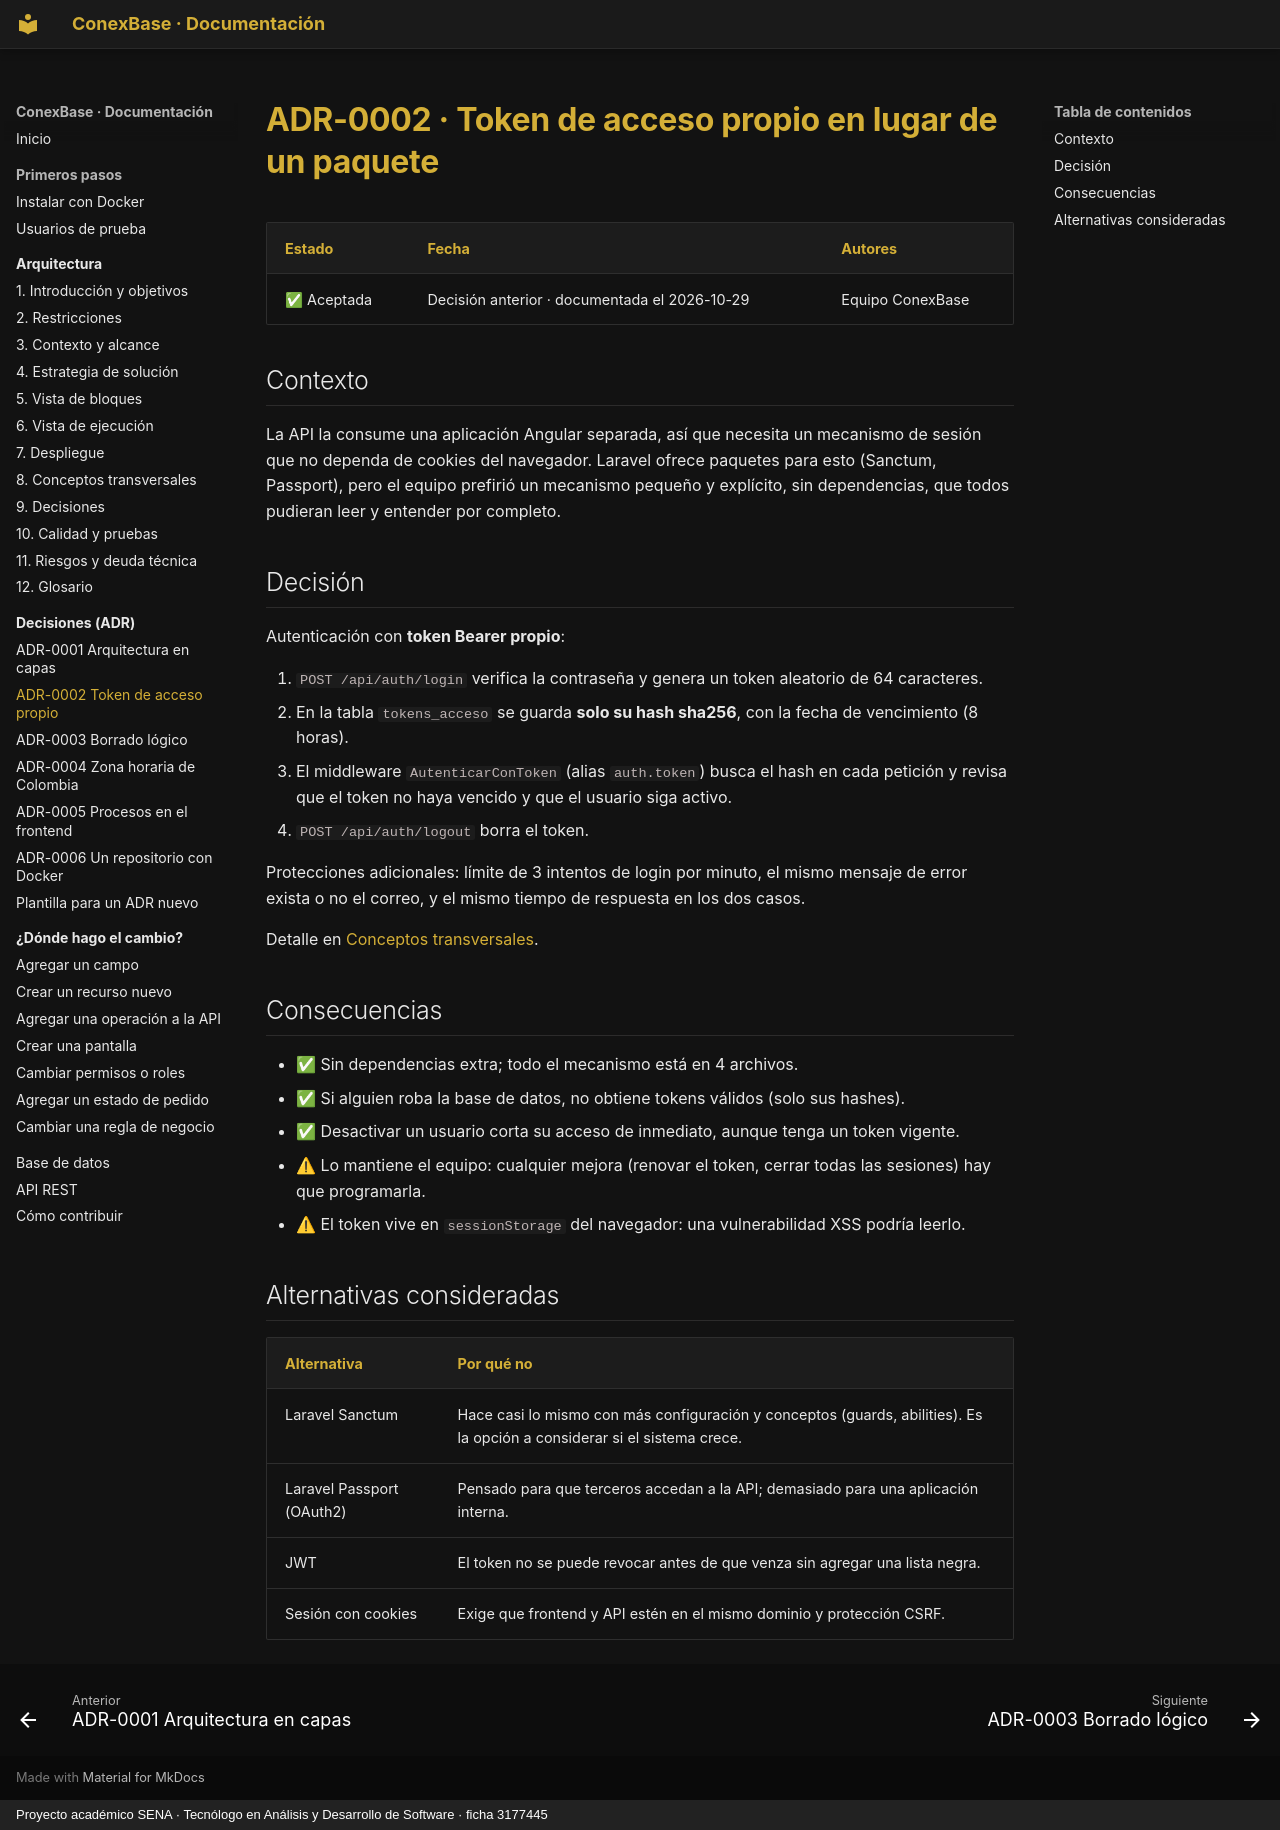

repository: Julian-Gomez-L/ConexBase · page: decisiones/0002-token-propio/index.html · generator: mkdocs · copyright: Proyecto académico SENA · Tecnólogo en Análisis y Desarrollo de Software · ficha 3177445

# ADR-0002 · Token de acceso propio en lugar de un paquete

| Estado | Fecha | Autores |
|---|---|---|
| ✅ Aceptada | Decisión anterior · documentada el 2026-10-29 | Equipo ConexBase |

## Contexto

La API la consume una aplicación Angular separada, así que necesita un
mecanismo de sesión que no dependa de cookies del navegador. Laravel ofrece
paquetes para esto (Sanctum, Passport), pero el equipo prefirió un
mecanismo pequeño y explícito, sin dependencias, que todos pudieran leer y
entender por completo.

## Decisión

Autenticación con **token Bearer propio**:

1. `POST /api/auth/login` verifica la contraseña y genera un token aleatorio de 64 caracteres.
2. En la tabla `tokens_acceso` se guarda **solo su hash sha256**, con la fecha de vencimiento (8 horas).
3. El middleware `AutenticarConToken` (alias `auth.token`) busca el hash en cada petición y revisa que el token no haya vencido y que el usuario siga activo.
4. `POST /api/auth/logout` borra el token.

Protecciones adicionales: límite de 3 intentos de login por minuto, el mismo
mensaje de error exista o no el correo, y el mismo tiempo de respuesta en
los dos casos.

Detalle en [Conceptos transversales](../arquitectura/08-conceptos.md#autenticacion).

## Consecuencias

- ✅ Sin dependencias extra; todo el mecanismo está en 4 archivos.
- ✅ Si alguien roba la base de datos, no obtiene tokens válidos (solo sus hashes).
- ✅ Desactivar un usuario corta su acceso de inmediato, aunque tenga un token vigente.
- ⚠ Lo mantiene el equipo: cualquier mejora (renovar el token, cerrar todas las sesiones) hay que programarla.
- ⚠ El token vive en `sessionStorage` del navegador: una vulnerabilidad XSS podría leerlo.

## Alternativas consideradas

| Alternativa | Por qué no |
|---|---|
| Laravel Sanctum | Hace casi lo mismo con más configuración y conceptos (guards, abilities). Es la opción a considerar si el sistema crece. |
| Laravel Passport (OAuth2) | Pensado para que terceros accedan a la API; demasiado para una aplicación interna. |
| JWT | El token no se puede revocar antes de que venza sin agregar una lista negra. |
| Sesión con cookies | Exige que frontend y API estén en el mismo dominio y protección CSRF. |
